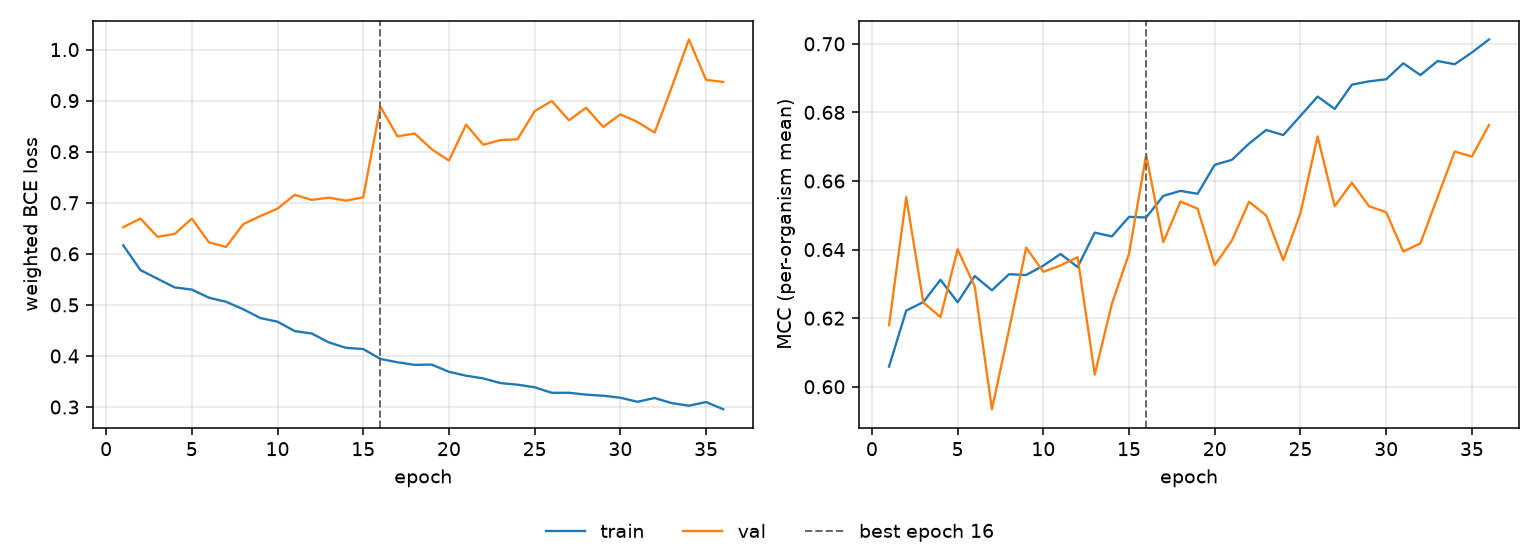

Data behind this chart, as committed beside it:
epoch, tr_loss, vl_loss, tr_mcc, vl_mcc, is_best
1, 0.6167, 0.6523, 0.6059, 0.618, False
2, 0.5683, 0.6691, 0.6222, 0.6553, False
3, 0.5511, 0.6333, 0.6247, 0.6246, False
4, 0.5343, 0.639, 0.6312, 0.6203, False
5, 0.53, 0.6691, 0.6246, 0.6401, False
6, 0.5141, 0.6225, 0.6323, 0.6292, False
7, 0.5061, 0.6135, 0.6281, 0.5934, False
8, 0.4915, 0.6582, 0.6328, 0.6166, False
9, 0.4743, 0.6741, 0.6326, 0.6406, False
10, 0.4672, 0.6886, 0.6353, 0.6335, False
11, 0.4487, 0.7155, 0.6387, 0.6354, False
12, 0.444, 0.7058, 0.6349, 0.6378, False
13, 0.4265, 0.71, 0.6449, 0.6036, False
14, 0.4159, 0.7042, 0.6438, 0.6242, False
15, 0.4135, 0.7107, 0.6495, 0.6389, False
16, 0.3943, 0.8883, 0.6494, 0.6676, True
17, 0.3876, 0.83, 0.6557, 0.6422, False
18, 0.3826, 0.8357, 0.6571, 0.654, False
19, 0.3831, 0.8047, 0.6563, 0.6519, False
20, 0.369, 0.7827, 0.6647, 0.6355, False
21, 0.3614, 0.8529, 0.6662, 0.6427, False
22, 0.3561, 0.8137, 0.6709, 0.6539, False
23, 0.347, 0.8227, 0.6749, 0.65, False
24, 0.3438, 0.8243, 0.6734, 0.6369, False
25, 0.3387, 0.8794, 0.679, 0.6506, False
26, 0.3279, 0.8993, 0.6846, 0.673, False
27, 0.3279, 0.8615, 0.681, 0.6526, False
28, 0.3243, 0.8861, 0.6881, 0.6595, False
29, 0.3222, 0.8485, 0.689, 0.6526, False
30, 0.3182, 0.8731, 0.6897, 0.6509, False
31, 0.3103, 0.8584, 0.6943, 0.6394, False
32, 0.3177, 0.8374, 0.6909, 0.6418, False
33, 0.3077, 0.9268, 0.695, 0.6553, False
34, 0.3027, 1.02, 0.694, 0.6686, False
35, 0.3097, 0.9407, 0.6975, 0.6671, False
36, 0.2958, 0.9366, 0.7013, 0.6763, False
